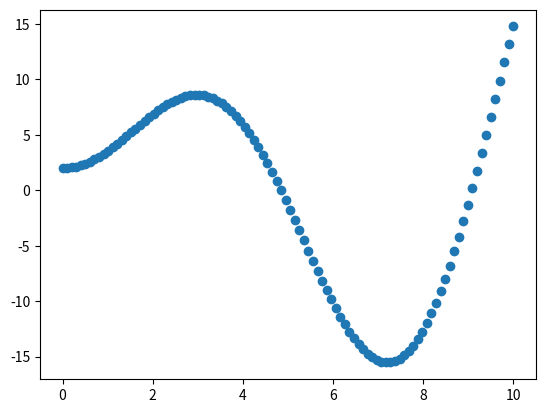

Reproduce this figure in Python.
import numpy as np
import random

noise = 0.1
def f(x):
    """ function to approximate by polynomial interpolation"""
    delta = (random.random() - 0.5) * noise
    # f(x) = 2.5x * x.sin(0.7x) + 2
    return  (2.5 + delta) * x * np.sin(x * (0.7 + delta)) + 2 + delta

x_plot = np.linspace(0, 10, 100)
x = np.linspace(0, 10, 100)
rng = np.random.RandomState(0)
rng.shuffle(x)
x = np.sort(x[:20])
y = f(x)
X = x[:, np.newaxis]
X_plot = x_plot[:, np.newaxis]

import matplotlib.pyplot as plt
plt.scatter(x_plot, f(x_plot))
plt.show()

# f(x) = ax.sin(bx)+c
g = lambda x, a, b, c: a * x * np.sin(x * b) + c

import scipy.optimize as opt
print(x.shape)
print(y.shape)
weigths, conv = opt.curve_fit(g, x, y)
print(weigths)
print(conv)